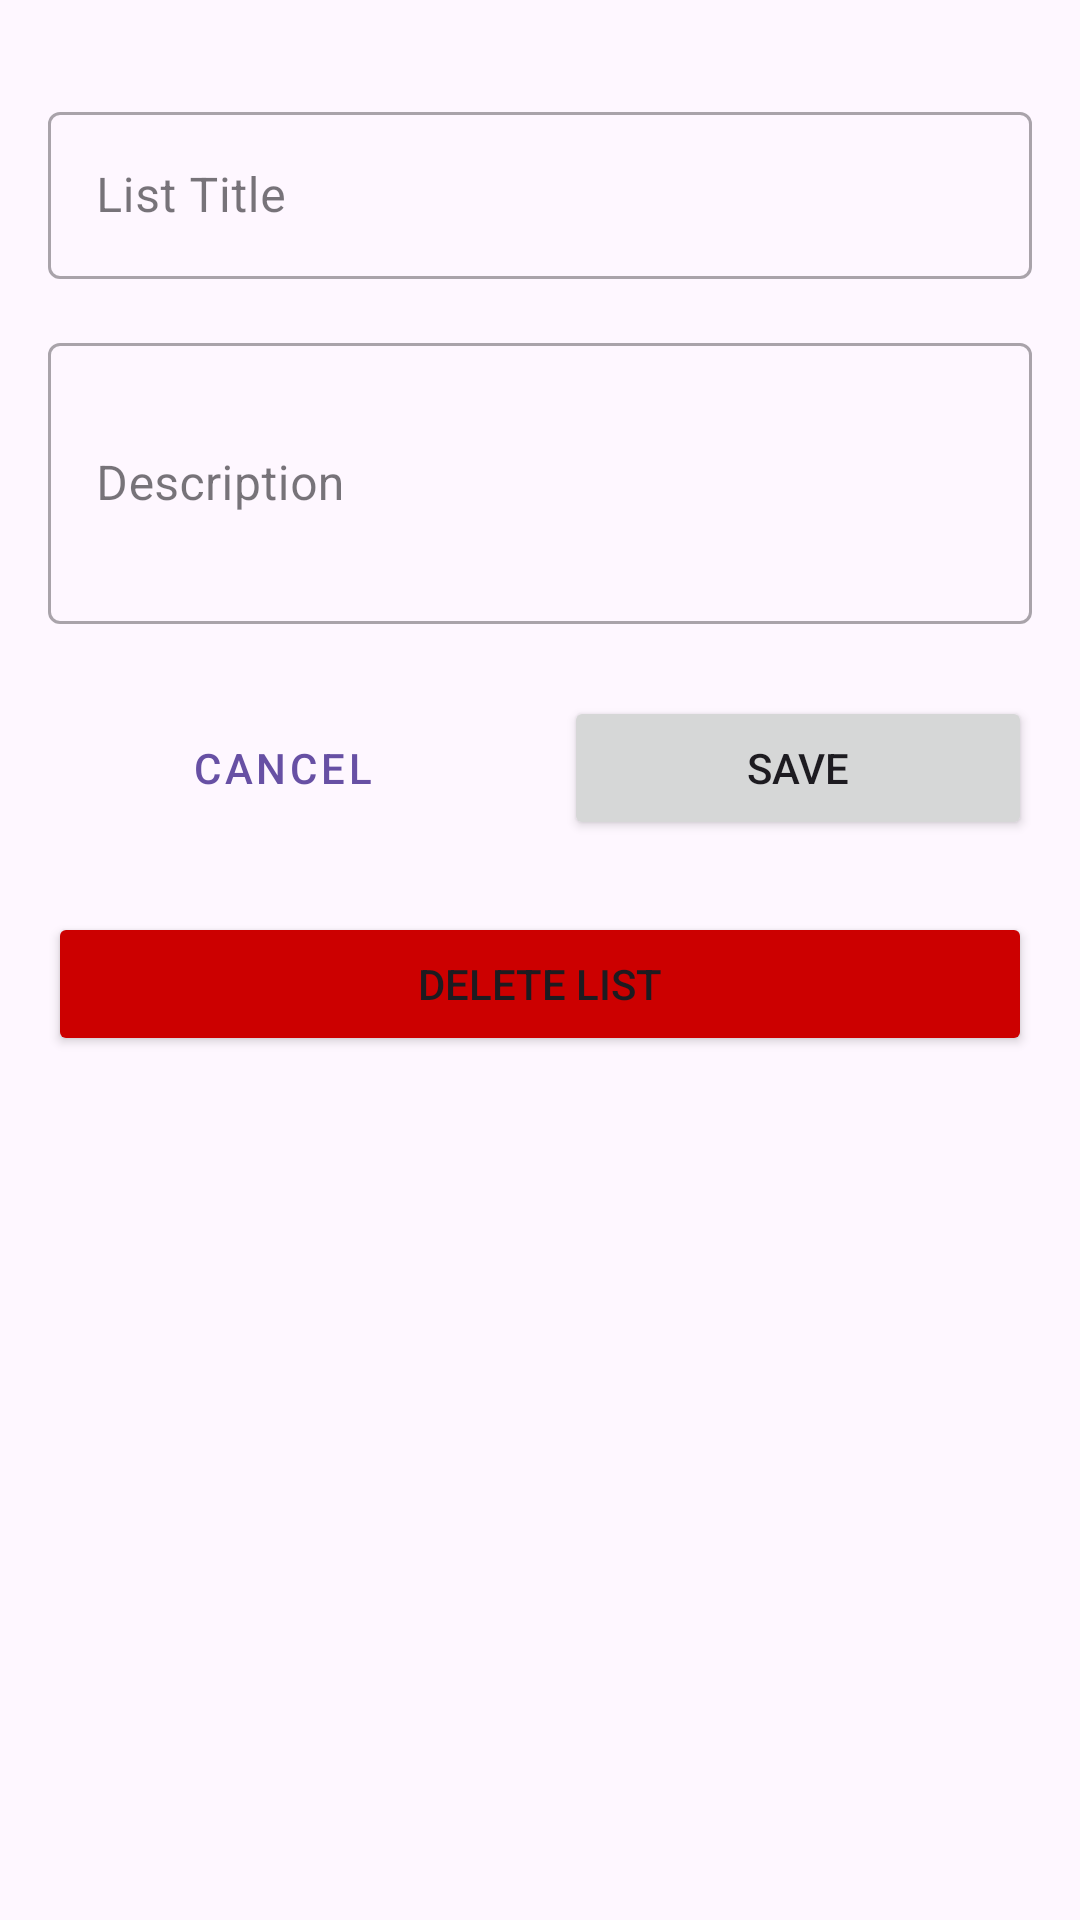

Write the Android layout XML for this screen, with the resource values it uses.
<!-- AndroidManifest.xml: application theme Theme._3310_project -->
<!-- res/layout/fragment_edit_list.xml -->
<?xml version="1.0" encoding="utf-8"?>
<androidx.constraintlayout.widget.ConstraintLayout xmlns:android="http://schemas.android.com/apk/res/android"
    xmlns:app="http://schemas.android.com/apk/res-auto"
    android:layout_width="match_parent"
    android:layout_height="match_parent"
    android:padding="16dp">

    <com.google.android.material.textfield.TextInputLayout
        android:id="@+id/title_input_layout"
        style="@style/Widget.MaterialComponents.TextInputLayout.OutlinedBox"
        android:layout_width="match_parent"
        android:layout_height="wrap_content"
        android:layout_marginTop="16dp"
        android:hint="List Title"
        app:layout_constraintTop_toTopOf="parent">

        <com.google.android.material.textfield.TextInputEditText
            android:id="@+id/edit_list_title"
            android:layout_width="match_parent"
            android:layout_height="wrap_content"
            android:inputType="text"
            android:maxLines="1" />
    </com.google.android.material.textfield.TextInputLayout>

    <com.google.android.material.textfield.TextInputLayout
        android:id="@+id/description_input_layout"
        style="@style/Widget.MaterialComponents.TextInputLayout.OutlinedBox"
        android:layout_width="match_parent"
        android:layout_height="wrap_content"
        android:layout_marginTop="16dp"
        android:hint="Description"
        app:layout_constraintTop_toBottomOf="@id/title_input_layout">

        <com.google.android.material.textfield.TextInputEditText
            android:id="@+id/edit_list_description"
            android:layout_width="match_parent"
            android:layout_height="wrap_content"
            android:inputType="textMultiLine"
            android:minLines="3" />
    </com.google.android.material.textfield.TextInputLayout>

    <Button
        android:id="@+id/button_save"
        android:layout_width="0dp"
        android:layout_height="wrap_content"
        android:layout_marginTop="24dp"
        android:layout_marginStart="16dp"
        android:text="Save"
        app:layout_constraintHorizontal_weight="1"
        app:layout_constraintEnd_toEndOf="parent"
        app:layout_constraintStart_toEndOf="@id/button_cancel"
        app:layout_constraintTop_toBottomOf="@id/description_input_layout" />

    <Button
        android:id="@+id/button_cancel"
        android:layout_width="0dp"
        android:layout_height="wrap_content"
        android:text="Cancel"
        style="@style/Widget.MaterialComponents.Button.OutlinedButton"
        app:layout_constraintStart_toStartOf="parent"
        app:layout_constraintEnd_toStartOf="@id/button_save"
        app:layout_constraintHorizontal_weight="1"
        app:layout_constraintStart_toEndOf="@+id/button_save"
        app:layout_constraintTop_toTopOf="@+id/button_save" />

    <Button
        android:id="@+id/button_delete"
        android:layout_width="match_parent"
        android:layout_height="wrap_content"
        android:layout_marginTop="24dp"
        android:text="Delete List"
        android:backgroundTint="@android:color/holo_red_dark"
        app:layout_constraintTop_toBottomOf="@id/button_save"
        app:layout_constraintStart_toStartOf="parent"
        app:layout_constraintEnd_toEndOf="parent" />

</androidx.constraintlayout.widget.ConstraintLayout>
<!-- resources referenced by this layout -->
<resources>
  <style name="Theme._3310_project" parent="Base.Theme._3310_project" />
  <style name="Base.Theme._3310_project" parent="Theme.Material3.DayNight.NoActionBar">
          
          
      </style>
</resources>
